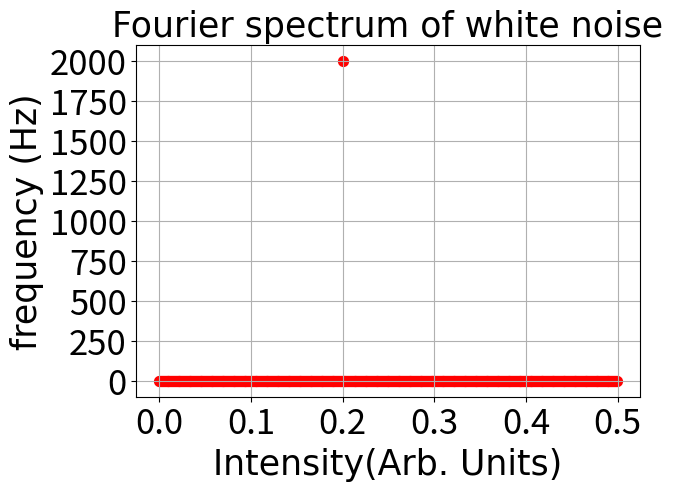

Here is the Python script that generated this plot:

import matplotlib.pyplot as plt
import numpy as np
from numpy.fft import fft
from math import floor

freq = 0.2

############# from HW9

N = 1000


q = N/2 #N is even so N=2q
i = np.arange(0,q)
#f = floor(freq) + i/(N/1)
f = np.arange(0,q/1000,1/1000)

# N is even so bq = 0
a0 = np.zeros(int(q))
a = np.zeros(int(q))
b = np.zeros(int(q))

for j in range(0,len(i)):
    s = 0
    c = 0
    a0sum = 0
    for t in range(0,N):
        signal = 2*np.sin(2*np.pi*freq*t)
        c = c + signal*np.cos(2*np.pi*f[j]*t)
        s = s + signal*np.sin(2*np.pi*f[j]*t)
        print(s)
        a0sum = a0sum + signal

        
    a0[j] = a0sum/N
    a[j] = (2/N)*c
    b[j] = (2/N)*s

I_f = (N/2)*((a0+a)**2 + b**2)


######################################

'''

samplerate = 1000
t = np.arange(0,1,(1/samplerate))
pad = 1000

y = 2*np.sin(2*np.pi*freq*t)
y = np.append(y,np.zeros(pad))
#pad either side doesn't matter


fftsin = fft(y)
N = len(fftsin)
n = np.arange(len(fftsin))
T = N/samplerate
freq = n/T



figure1, axis = plt.subplots(2, 1,constrained_layout=True)



t = np.arange(0,1,1/(samplerate+pad))

axis[0].scatter(t, y, s=50, c='r', marker="o", label='interval count')
axis[1].scatter(freq, np.abs(fftsin), s=50, c='r', marker="o", label='interval count')
#m,stem,base = axis[1].stem(freq, np.abs(fftsin), label='interval count')
#stem.set_linewidth(10)
plt.xlim(0,10)




#axis.legend(loc='upper right',fontsize = 25)

font = {'fontname' : 'Times New Roman' , 'size' : 25}
plt.xticks(fontsize = 25)
plt.yticks(fontsize = 25)
plt.ticklabel_format(axis='both', style='plain')

#axis.set_title('mean of counts = %1.3f' %intervalcountmean + ' , std interval counts = %1.3f' %intervalcountstd + ' ,**font)

axis[0].set_ylabel('counts',**font)
axis[0].set_xlabel('time between photon counts (picoseconds',**font)

'''

figure2, axis = plt.subplots(1, 1,constrained_layout=True)

#axis.plot(x,minbhist[0], c='r', marker="o", label='poisson light')
axis.scatter( f, I_f, s=50, c='r', marker="o", label='interval count')


#axis.legend(loc='upper right',fontsize = 25)

font = {'fontname' : 'Times New Roman' , 'size' : 25}
plt.xticks(fontsize = 25)
plt.yticks(fontsize = 25)

axis.set_title('Fourier spectrum of white noise',**font)
axis.set_ylabel('frequency (Hz)',**font)
axis.set_xlabel('Intensity(Arb. Units)',**font)




plt.grid()
plt.show()



